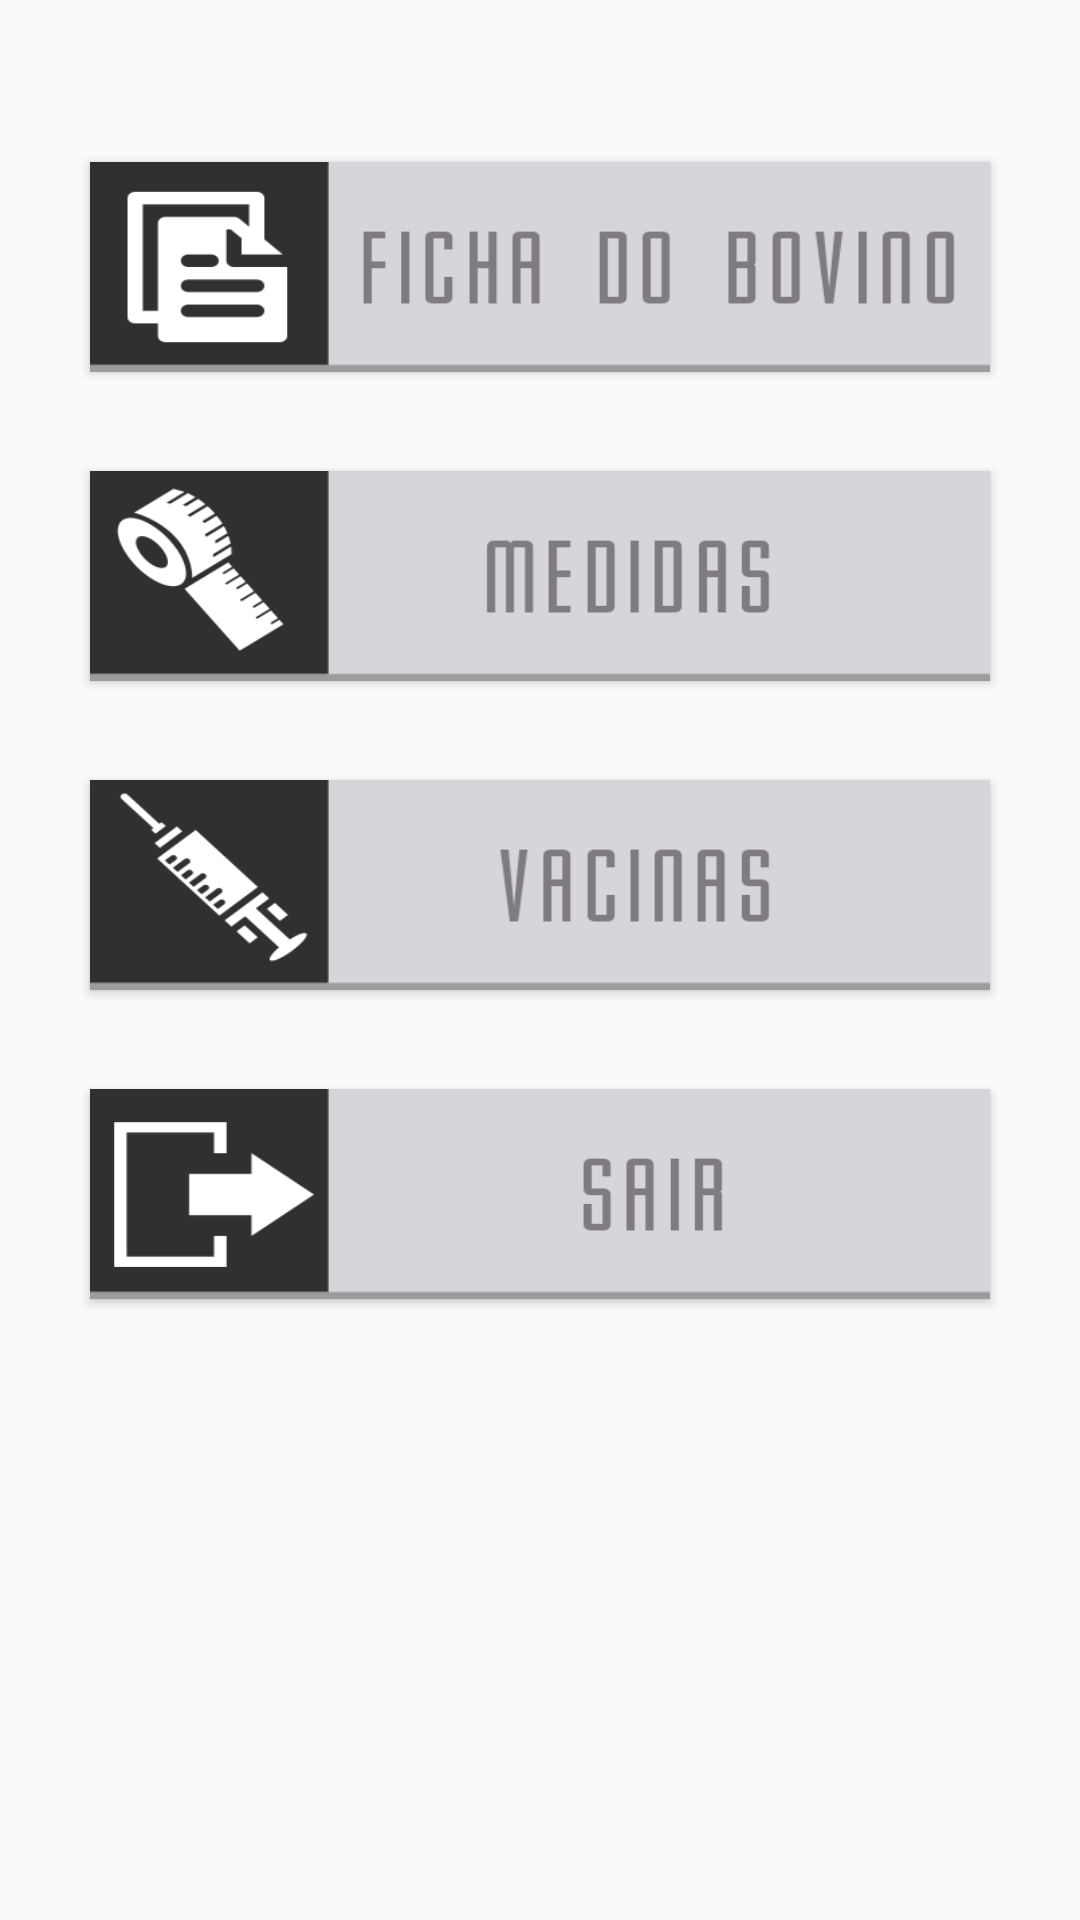

Here is an Android app screen rendered from its layout file. Give the layout XML and the strings, colors and styles it references.
<!-- AndroidManifest.xml: application theme AppTheme -->
<!-- res/layout/activity_main.xml -->
<?xml version="1.0" encoding="utf-8"?>
<RelativeLayout xmlns:android="http://schemas.android.com/apk/res/android"
    xmlns:tools="http://schemas.android.com/tools"
    android:layout_width="match_parent"
    android:layout_height="match_parent"
    tools:context=".activity.MainActivity">


    <Button
        android:layout_width="300dp"
        android:layout_height="70dp"
        android:id="@+id/btnFichaBovino"
        android:background="@drawable/ficha_bovino"
        android:layout_marginTop="54dp"
        android:layout_alignParentTop="true"
        android:layout_centerHorizontal="true" />

    <Button
        android:layout_width="300dp"
        android:layout_height="70dp"
        android:id="@+id/btnCadastroMedidas"
        android:layout_below="@+id/btnFichaBovino"
        android:layout_alignLeft="@+id/btnFichaBovino"
        android:layout_alignStart="@+id/btnFichaBovino"
        android:layout_marginTop="33dp"
        android:background="@drawable/cadastro_medidas" />

    <Button
        android:layout_width="300dp"
        android:layout_height="70dp"
        android:id="@+id/btnVacinas"
        android:layout_marginTop="33dp"
        android:background="@drawable/vacinas"
        android:layout_below="@+id/btnCadastroMedidas"
        android:layout_alignLeft="@+id/btnCadastroMedidas"
        android:layout_alignStart="@+id/btnCadastroMedidas" />

    <Button
        android:layout_width="300dp"
        android:layout_height="70dp"
        android:id="@+id/btnSair"
        android:layout_below="@+id/btnVacinas"
        android:layout_alignLeft="@+id/btnVacinas"
        android:layout_alignStart="@+id/btnVacinas"
        android:layout_marginTop="33dp"
        android:background="@drawable/sair" />
</RelativeLayout>
<!-- resources referenced by this layout -->
<resources>
  <!-- drawable cadastro_medidas: png bitmap (drawable, 9983 bytes) -->
  <!-- drawable ficha_bovino: png bitmap (drawable, 5143 bytes) -->
  <!-- drawable sair: png bitmap (drawable, 3635 bytes) -->
  <!-- drawable vacinas: png bitmap (drawable, 9994 bytes) -->
  <style name="AppTheme" parent="Theme.AppCompat.Light.DarkActionBar">
          
          <item name="colorPrimary">@color/colorPrimary</item>
          <item name="colorPrimaryDark">@color/colorPrimaryDark</item>
          <item name="colorAccent">@color/colorAccent</item>
      </style>
  <!-- not gathered from this repository: default colours our renderer supplied (Android Studio template values) -->
  <color name="colorPrimary">#FF6200EE</color>
  <color name="colorPrimaryDark">#FF3700B3</color>
  <color name="colorAccent">#FF03DAC5</color>
</resources>
